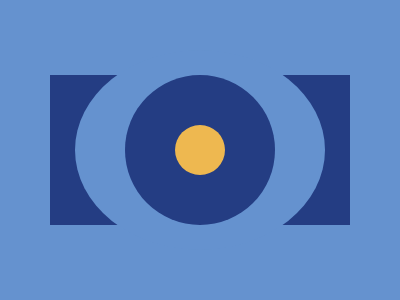

Reproduce this picture with HTML and CSS.

<div class="left-div"></div>
<div class="right-div"> </div>
<div class="outer-circle"></div>
<div class="inner-circle"></div>
<div class="circle"></div>
<style>
body {
  background: #6592CF;
} 
.left-div {
  position: absolute;
  left: 50px;
  top: 75px;
  width: 100px;
  height: 150px;
  background:#243D83;
}
.right-div {
  position: absolute;
  right: 50px;
  top: 75px;
  width: 100px;
  height: 150px;
  background:#243D83;
}
.outer-circle {
  position: absolute;
  top: 50px;
  left: 75px;
  border-radius: 50%;
  width: 250px;
  height: 200px;
  background: #6592CF;
}
.inner-circle {
  position: absolute;
  top: 75px;
  left: 125px;
  width: 150px;
  height: 150px;
  background: #243D83;
  border-radius: 50%;
}
.circle {
  position: absolute;
  top: 125px;
  left: 175px;
  width: 50px;
  height: 50px;
  background: #EEB850;
  border-radius: 50%;
}  
</style>